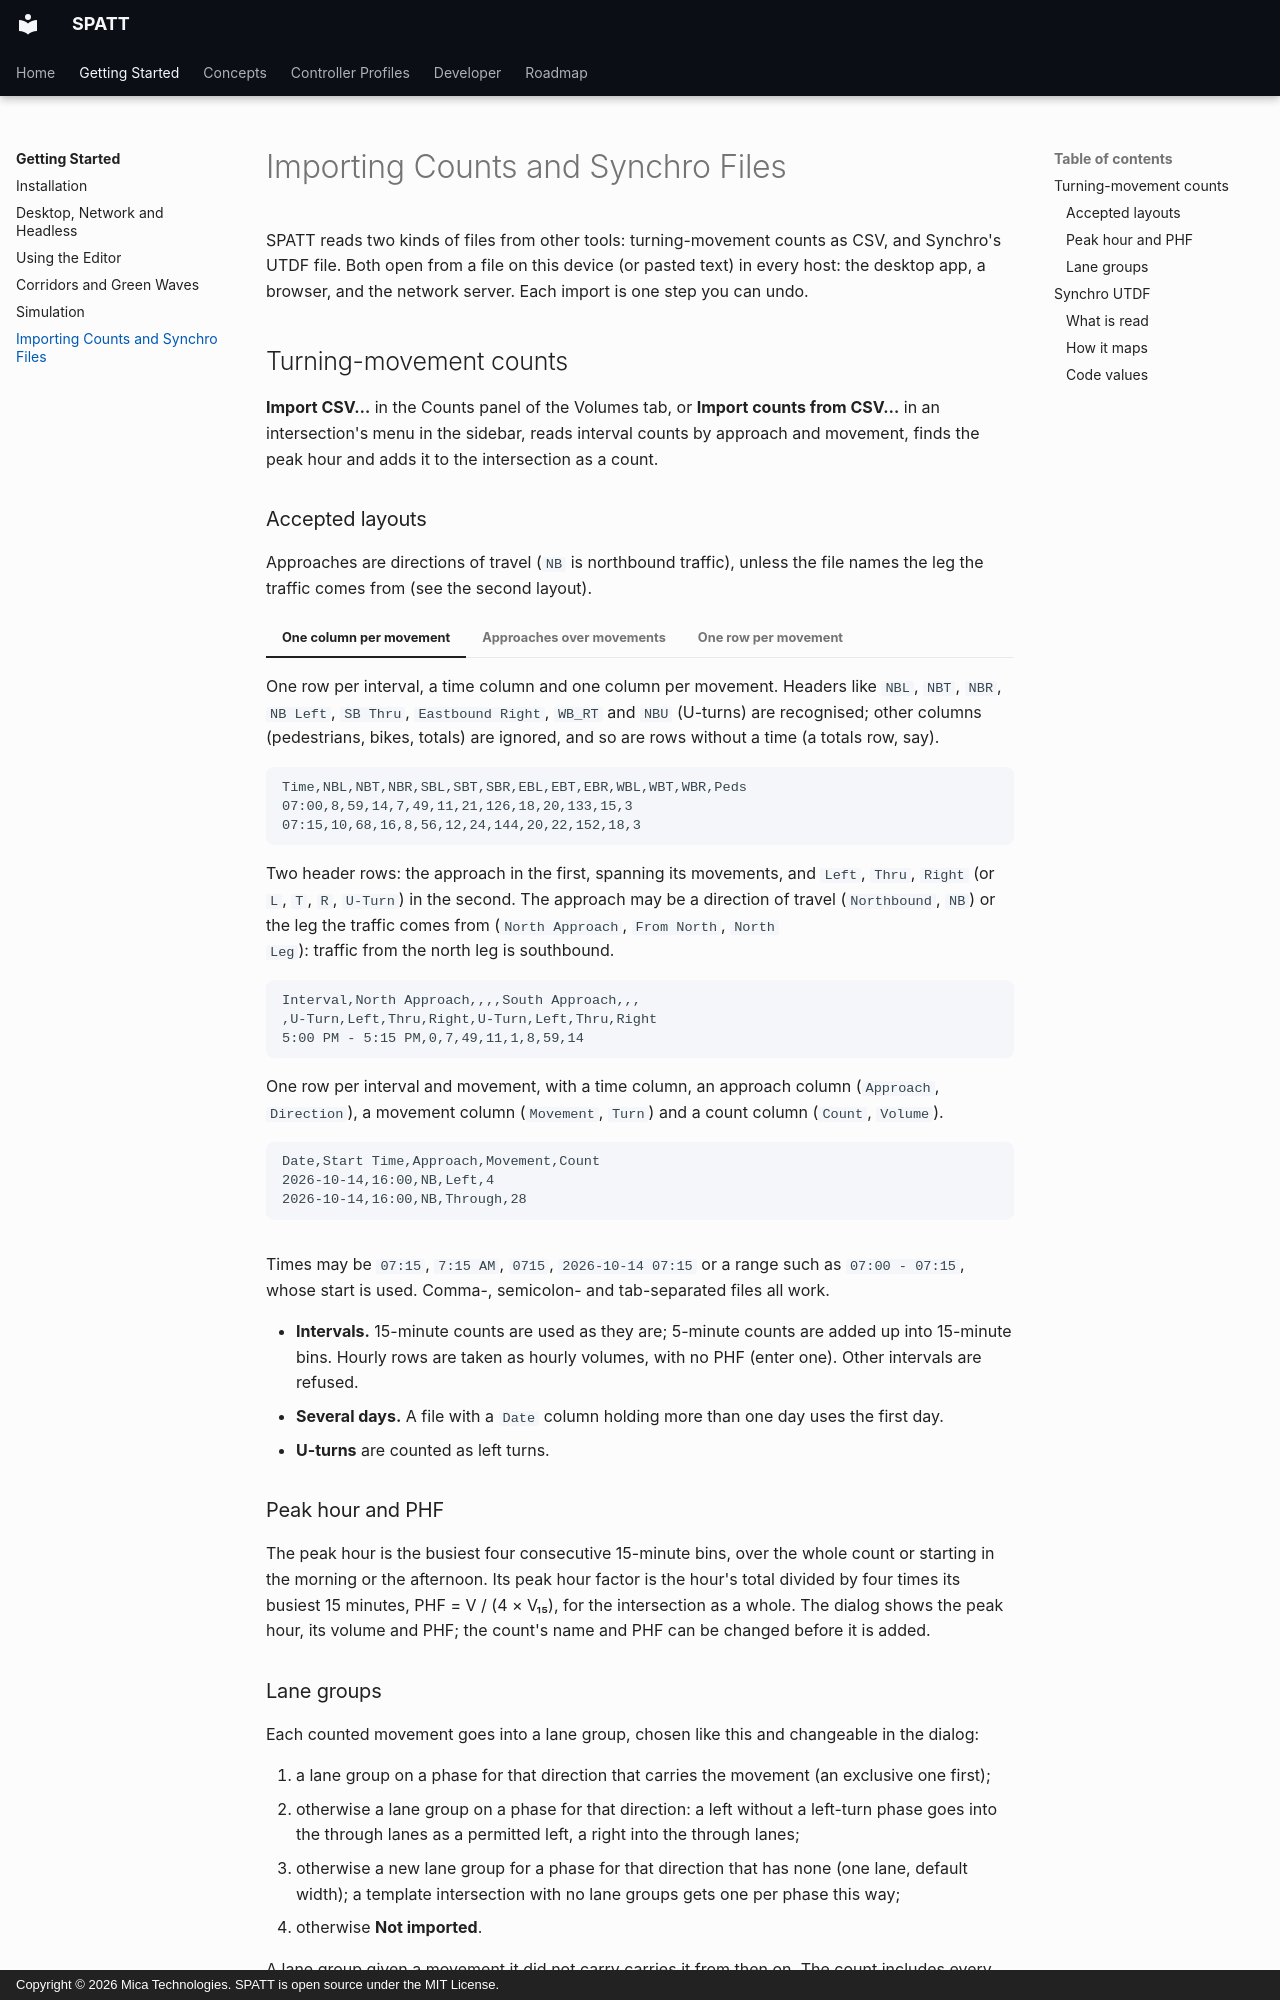

repository: Mica-Technologies/SPATT · page: getting-started/imports/index.html · generator: mkdocs · copyright: Copyright © 2026 Mica Technologies. SPATT is open source under the MIT License.

# Importing Counts and Synchro Files

SPATT reads two kinds of files from other tools: turning-movement counts as CSV, and Synchro's
UTDF file. Both open from a file on this device (or pasted text) in every host: the desktop app,
a browser, and the network server. Each import is one step you can undo.

## Turning-movement counts

**Import CSV…** in the Counts panel of the Volumes tab, or **Import counts from CSV…** in an
intersection's menu in the sidebar, reads interval counts by approach and movement, finds the
peak hour and adds it to the intersection as a count.

### Accepted layouts

Approaches are directions of travel (`NB` is northbound traffic), unless the file names the leg
the traffic comes from (see the second layout).

=== "One column per movement"

    One row per interval, a time column and one column per movement. Headers like `NBL`, `NBT`,
    `NBR`, `NB Left`, `SB Thru`, `Eastbound Right`, `WB_RT` and `NBU` (U-turns) are recognised;
    other columns (pedestrians, bikes, totals) are ignored, and so are rows without a time
    (a totals row, say).

    ```text
    Time,NBL,NBT,NBR,SBL,SBT,SBR,EBL,EBT,EBR,WBL,WBT,WBR,Peds
    07:00,8,59,14,7,49,11,21,126,18,20,133,15,3
    07:15,10,68,16,8,56,12,24,144,20,22,152,18,3
    ```

=== "Approaches over movements"

    Two header rows: the approach in the first, spanning its movements, and `Left`, `Thru`,
    `Right` (or `L`, `T`, `R`, `U-Turn`) in the second. The approach may be a direction of travel
    (`Northbound`, `NB`) or the leg the traffic comes from (`North Approach`, `From North`, `North
    Leg`): traffic from the north leg is southbound.

    ```text
    Interval,North Approach,,,,South Approach,,,
    ,U-Turn,Left,Thru,Right,U-Turn,Left,Thru,Right
    5:00 PM - 5:15 PM,0,7,49,11,1,8,59,14
    ```

=== "One row per movement"

    One row per interval and movement, with a time column, an approach column (`Approach`,
    `Direction`), a movement column (`Movement`, `Turn`) and a count column (`Count`, `Volume`).

    ```text
    Date,Start Time,Approach,Movement,Count
    2026-10-14,16:00,NB,Left,4
    2026-10-14,16:00,NB,Through,28
    ```

Times may be `07:15`, `7:15 AM`, `0715`, `2026-10-14 07:15` or a range such as
`07:00 - 07:15`, whose start is used. Comma-, semicolon- and tab-separated files all work.

- **Intervals.** 15-minute counts are used as they are; 5-minute counts are added up into
  15-minute bins. Hourly rows are taken as hourly volumes, with no PHF (enter one). Other
  intervals are refused.
- **Several days.** A file with a `Date` column holding more than one day uses the first day.
- **U-turns** are counted as left turns.

### Peak hour and PHF

The peak hour is the busiest four consecutive 15-minute bins, over the whole count or starting in
the morning or the afternoon. Its peak hour factor is the hour's total divided by four times its
busiest 15 minutes, PHF = V / (4 × V₁₅), for the intersection as a whole. The dialog shows the
peak hour, its volume and PHF; the count's name and PHF can be changed before it is added.

### Lane groups

Each counted movement goes into a lane group, chosen like this and changeable in the dialog:

1. a lane group on a phase for that direction that carries the movement (an exclusive one first);
2. otherwise a lane group on a phase for that direction: a left without a left-turn phase goes
   into the through lanes as a permitted left, a right into the through lanes;
3. otherwise a new lane group for a phase for that direction that has none (one lane, default
   width); a template intersection with no lane groups gets one per phase this way;
4. otherwise **Not imported**.

A lane group given a movement it did not carry carries it from then on. The count includes every
lane group, and the first count of an intersection is linked to its patterns, as when a count is
added by hand.
